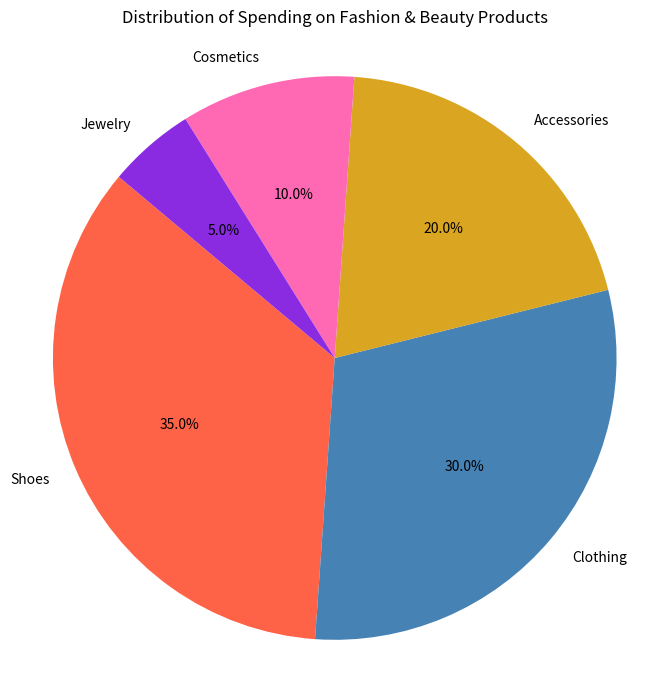

The matplotlib source for this figure:

import matplotlib.pyplot as plt

# Data to plot
labels = 'Shoes', 'Clothing', 'Accessories', 'Cosmetics', 'Jewelry'
sizes = [35, 30, 20, 10, 5]
colors = ['#ff6347', '#4682b4', '#daa520', '#ff69b4', '#8a2be2']

# Change the size of the figure (width, height)
plt.figure(figsize=(8, 8))

# Plot
plt.pie(sizes, labels=labels, colors=colors, autopct='%1.1f%%', startangle=140)

plt.title('Distribution of Spending on Fashion & Beauty Products', pad=20)
plt.axis('equal')  # Equal aspect ratio ensures that pie is drawn as a circle.
plt.show()